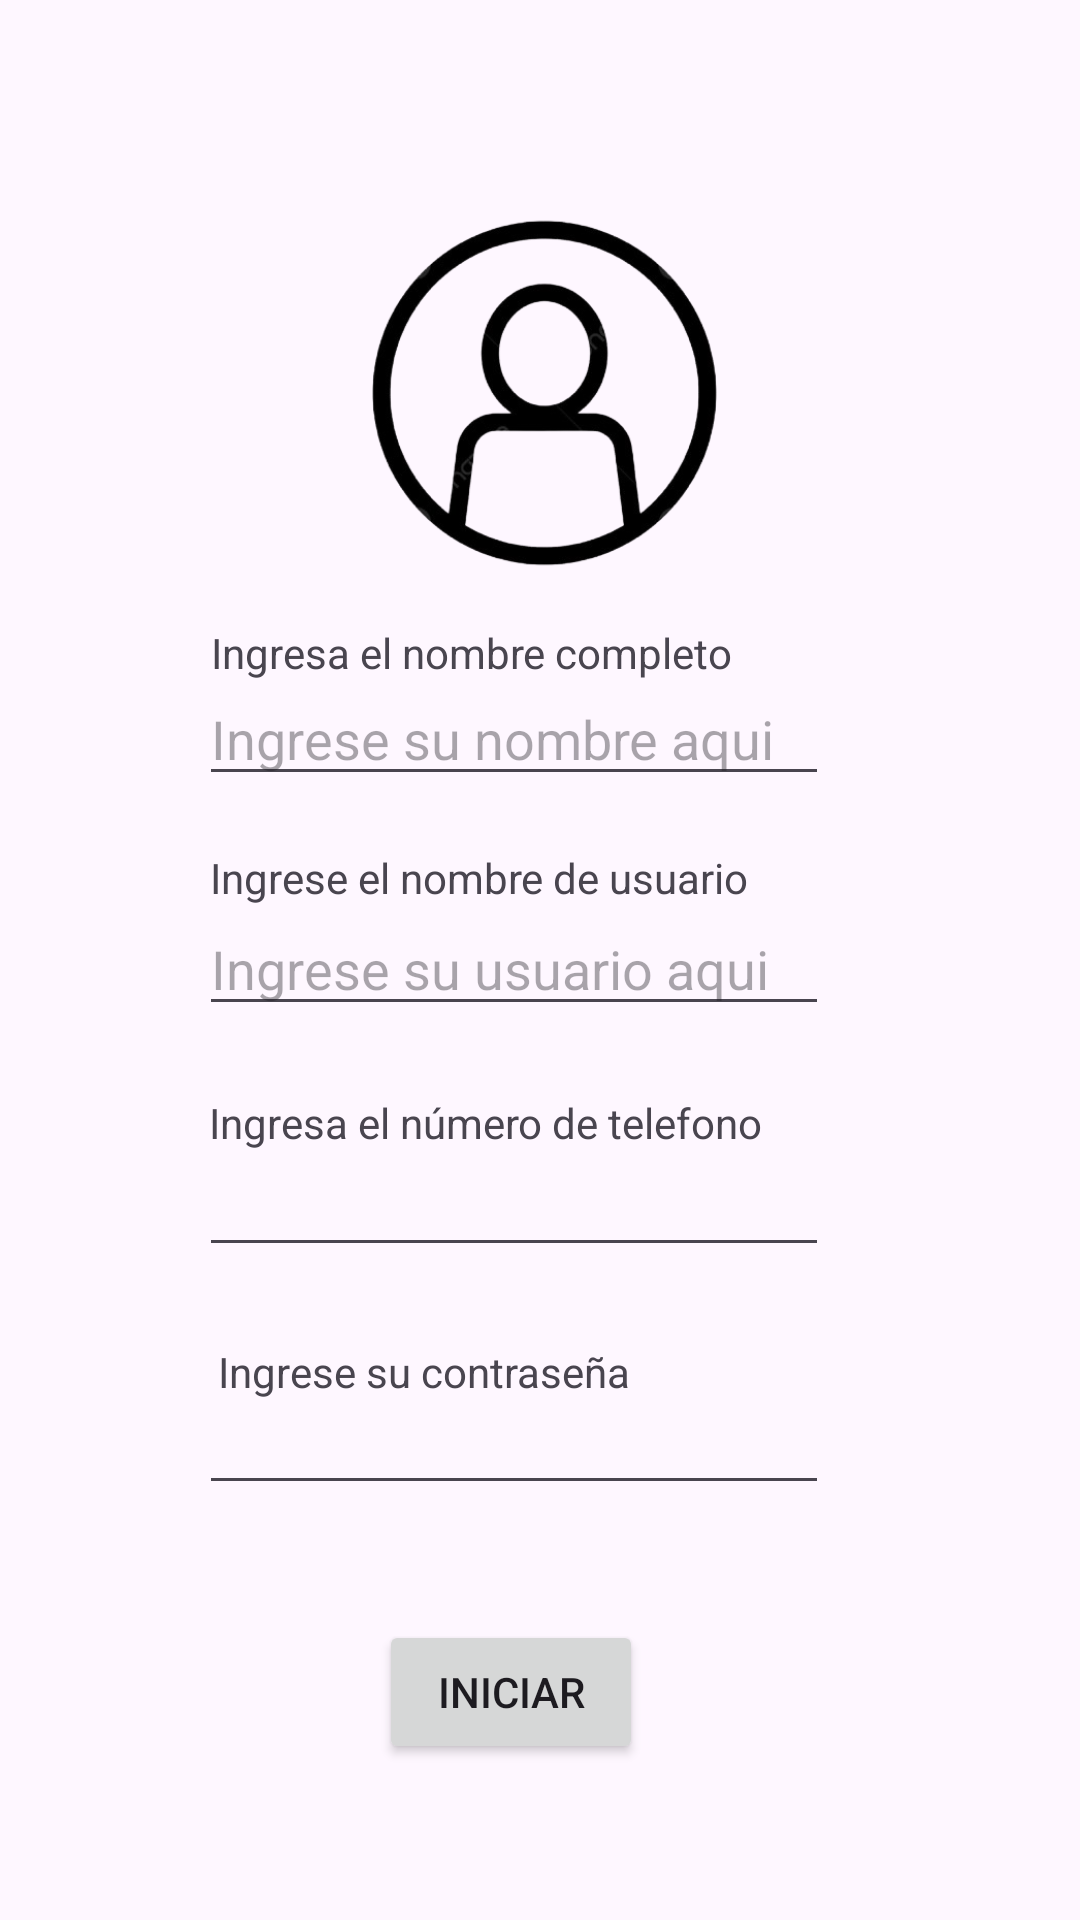

This screen was rendered from an Android layout file. Write that file and the resources it references.
<!-- AndroidManifest.xml: application theme Theme.Primer_Intento -->
<!-- res/layout/practica.xml -->
<?xml version="1.0" encoding="utf-8"?>
<androidx.constraintlayout.widget.ConstraintLayout xmlns:android="http://schemas.android.com/apk/res/android"
    xmlns:app="http://schemas.android.com/apk/res-auto"
    xmlns:tools="http://schemas.android.com/tools"
    android:layout_width="match_parent"
    android:layout_height="match_parent">

    <ImageView
        android:id="@+id/imageView"
        android:layout_width="183dp"
        android:layout_height="172dp"
        app:layout_constraintBottom_toBottomOf="@+id/button2"
        app:layout_constraintEnd_toEndOf="parent"
        app:layout_constraintHorizontal_bias="0.508"
        app:layout_constraintStart_toStartOf="parent"
        app:layout_constraintTop_toTopOf="parent"
        app:layout_constraintVertical_bias="0.108"
        app:srcCompat="@drawable/logo_user" />

    <TextView
        android:id="@+id/textView"
        android:layout_width="wrap_content"
        android:layout_height="wrap_content"
        android:text="Ingresa el nombre completo"
        app:layout_constraintBottom_toBottomOf="parent"
        app:layout_constraintEnd_toEndOf="parent"
        app:layout_constraintHorizontal_bias="0.377"
        app:layout_constraintStart_toStartOf="parent"
        app:layout_constraintTop_toTopOf="parent"
        app:layout_constraintVertical_bias="0.335" />

    <EditText
        android:id="@+id/editTextText"
        android:layout_width="wrap_content"
        android:layout_height="wrap_content"
        android:ems="10"
        android:hint="Ingrese su nombre aqui"
        android:inputType="text"
        app:layout_constraintBottom_toBottomOf="parent"
        app:layout_constraintEnd_toEndOf="parent"
        app:layout_constraintHorizontal_bias="0.442"
        app:layout_constraintStart_toStartOf="parent"
        app:layout_constraintTop_toTopOf="parent"
        app:layout_constraintVertical_bias="0.374" />

    <TextView
        android:id="@+id/textView2"
        android:layout_width="wrap_content"
        android:layout_height="wrap_content"
        android:layout_marginBottom="16dp"
        android:text="Ingresa el número de telefono"
        app:layout_constraintBottom_toBottomOf="parent"
        app:layout_constraintEnd_toEndOf="parent"
        app:layout_constraintHorizontal_bias="0.397"
        app:layout_constraintStart_toStartOf="parent"
        app:layout_constraintTop_toTopOf="parent"
        app:layout_constraintVertical_bias="0.603" />

    <TextView
        android:id="@+id/textView3"
        android:layout_width="wrap_content"
        android:layout_height="wrap_content"
        android:layout_marginBottom="16dp"
        android:text="Ingrese el nombre de usuario"
        app:layout_constraintBottom_toBottomOf="parent"
        app:layout_constraintEnd_toEndOf="parent"
        app:layout_constraintHorizontal_bias="0.388"
        app:layout_constraintStart_toStartOf="parent"
        app:layout_constraintTop_toTopOf="parent"
        app:layout_constraintVertical_bias="0.468" />

    <EditText
        android:id="@+id/editTextText4"
        android:layout_width="wrap_content"
        android:layout_height="wrap_content"
        android:ems="10"
        android:hint="Ingrese su usuario aqui"
        android:inputType="text"
        app:layout_constraintBottom_toBottomOf="parent"
        app:layout_constraintEnd_toEndOf="parent"
        app:layout_constraintHorizontal_bias="0.442"
        app:layout_constraintStart_toStartOf="parent"
        app:layout_constraintTop_toTopOf="parent"
        app:layout_constraintVertical_bias="0.502" />

    <TextView
        android:id="@+id/textView4"
        android:layout_width="wrap_content"
        android:layout_height="wrap_content"
        android:layout_marginBottom="12dp"
        android:text="Ingrese su contraseña"
        app:layout_constraintBottom_toBottomOf="parent"
        app:layout_constraintEnd_toEndOf="parent"
        app:layout_constraintHorizontal_bias="0.326"
        app:layout_constraintStart_toStartOf="parent"
        app:layout_constraintTop_toTopOf="parent"
        app:layout_constraintVertical_bias="0.735" />

    <EditText
        android:id="@+id/editTextPhone"
        android:layout_width="wrap_content"
        android:layout_height="wrap_content"
        android:layout_marginBottom="24dp"
        android:ems="10"
        android:inputType="phone"
        app:layout_constraintBottom_toBottomOf="parent"
        app:layout_constraintEnd_toEndOf="parent"
        app:layout_constraintHorizontal_bias="0.442"
        app:layout_constraintStart_toStartOf="parent"
        app:layout_constraintTop_toTopOf="parent"
        app:layout_constraintVertical_bias="0.663" />

    <EditText
        android:id="@+id/editTextTextPassword"
        android:layout_width="wrap_content"
        android:layout_height="wrap_content"
        android:layout_marginBottom="44dp"
        android:ems="10"
        android:inputType="textPassword"
        app:layout_constraintBottom_toBottomOf="parent"
        app:layout_constraintEnd_toEndOf="parent"
        app:layout_constraintHorizontal_bias="0.442"
        app:layout_constraintStart_toStartOf="parent"
        app:layout_constraintTop_toTopOf="parent"
        app:layout_constraintVertical_bias="0.83" />

    <Button
        android:id="@+id/button2"
        android:layout_width="wrap_content"
        android:layout_height="wrap_content"
        android:text="Iniciar"
        app:layout_constraintBottom_toBottomOf="parent"
        app:layout_constraintEnd_toEndOf="parent"
        app:layout_constraintHorizontal_bias="0.464"
        app:layout_constraintStart_toStartOf="parent"
        app:layout_constraintTop_toTopOf="parent"
        app:layout_constraintVertical_bias="0.912" />
</androidx.constraintlayout.widget.ConstraintLayout>
<!-- resources referenced by this layout -->
<resources>
  <!-- drawable logo_user: png bitmap (drawable, 65238 bytes) -->
  <style name="Theme.Primer_Intento" parent="Base.Theme.Primer_Intento" />
  <style name="Base.Theme.Primer_Intento" parent="Theme.Material3.DayNight.NoActionBar">
          
          
      </style>
</resources>
